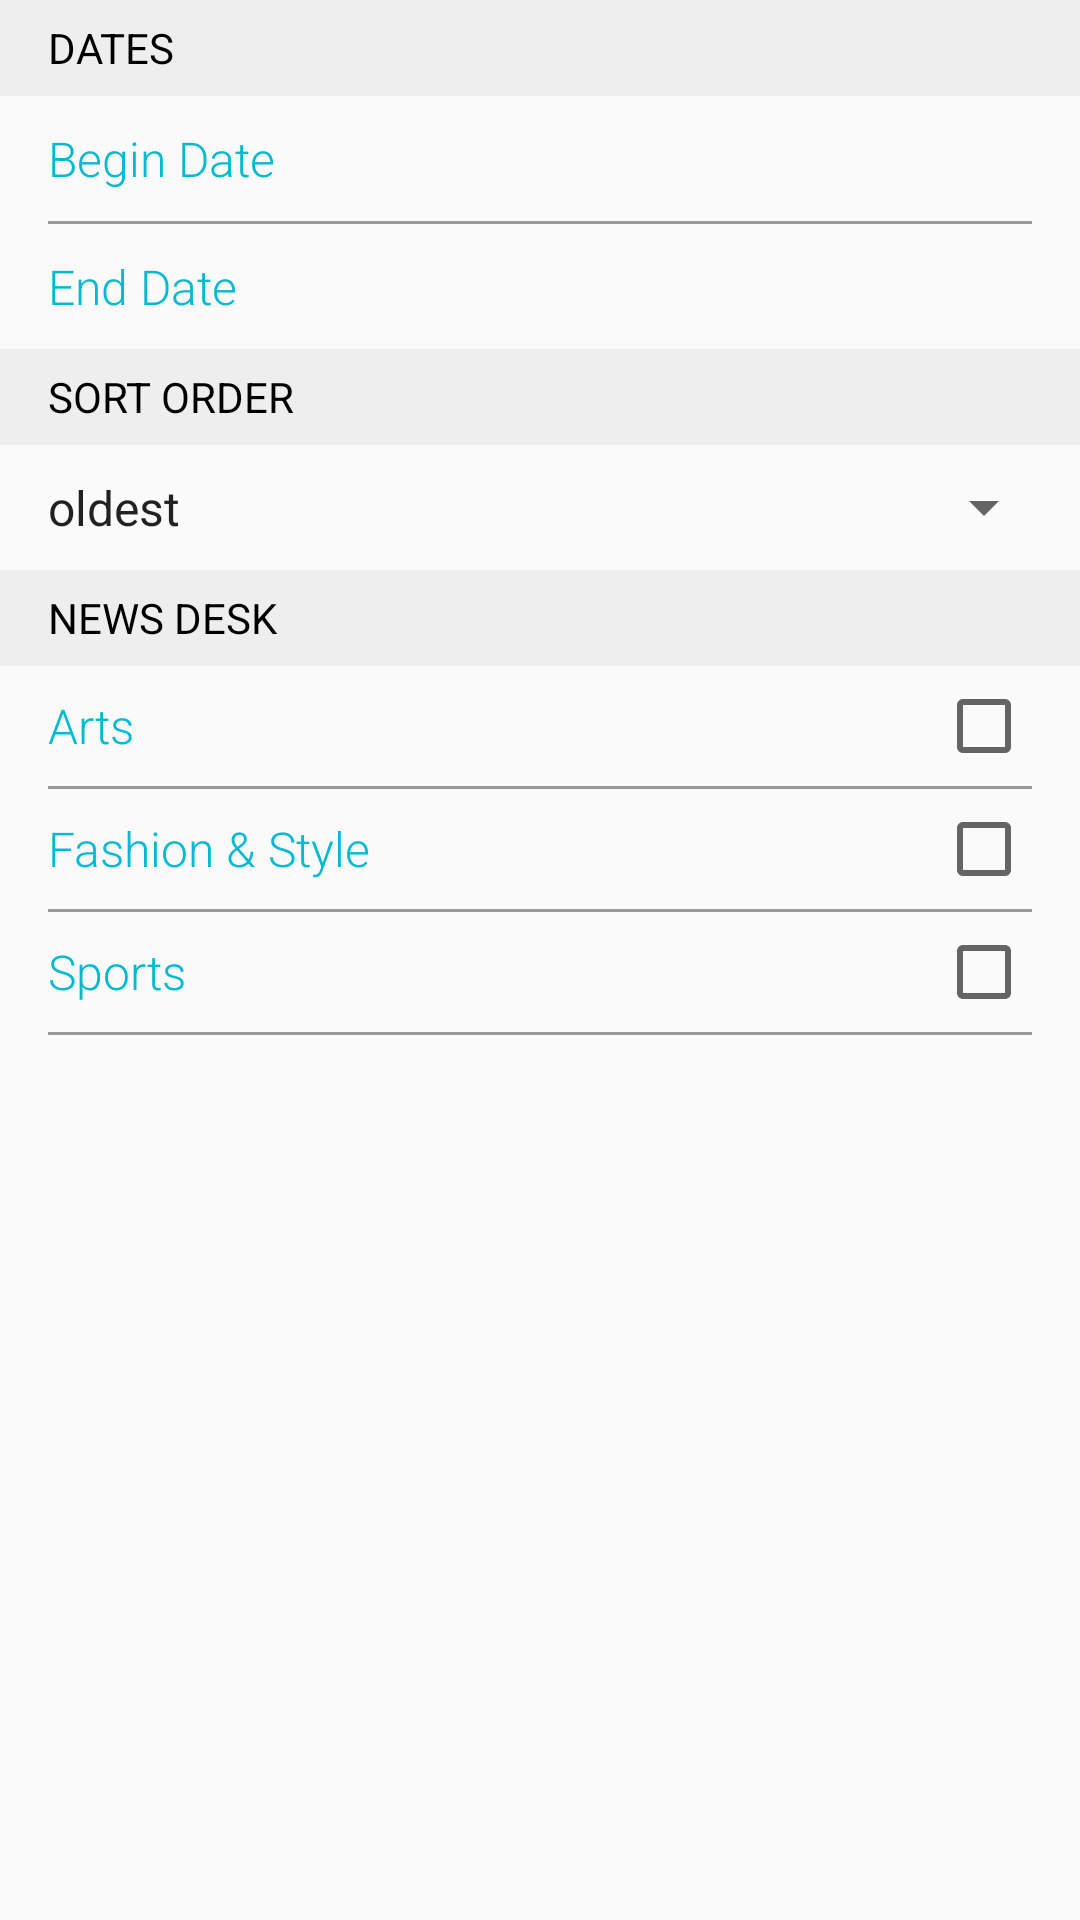

This screen was rendered from an Android layout file. Write that file and the resources it references.
<!-- AndroidManifest.xml: application theme AppTheme -->
<!-- res/layout/fragment_dates.xml -->
<LinearLayout android:id="@+id/preference_fragment_dates"
    android:layout_width="match_parent"
    android:layout_height="wrap_content"
    android:orientation="vertical"
    xmlns:android="http://schemas.android.com/apk/res/android">

    <TextView
        android:text="@string/dates"
        style="@style/PreferenceHeaderTheme" />

    <RelativeLayout
        android:layout_width="match_parent"
        android:layout_height="wrap_content"
        android:orientation="horizontal">
        <TextView
            android:text="@string/begin_date"
            style="@style/LabelTextViewStyle" />

        <EditText
            android:id="@+id/tv_begin_date"
            style="@style/DatesTextViewStyle" />
    </RelativeLayout>

    <View style="@style/DividerThemeWithMargin"/>

    <RelativeLayout
        android:layout_width="match_parent"
        android:layout_height="wrap_content"
        android:orientation="horizontal">
        <TextView
            android:text="@string/end_date"
            style="@style/LabelTextViewStyle" />

        <EditText
            android:id="@+id/tv_end_date"
            style="@style/DatesTextViewStyle" />
    </RelativeLayout>

    <TextView
        android:text="@string/sort_order"
        style="@style/PreferenceHeaderTheme" />

    <Spinner
        android:id="@+id/spinner_sort_order"
        android:layout_width="match_parent"
        android:layout_height="wrap_content"
        android:layout_marginLeft="8dp"
        android:layout_marginRight="8dp"
        android:paddingTop="8dp"
        android:paddingBottom="8dp"
        android:layout_marginTop="2dp"
        android:layout_marginBottom="2dp"
        android:entries="@array/sort_order_array">
    </Spinner>

    <TextView
        android:text="@string/news_desk"
        style="@style/PreferenceHeaderTheme" />

    <CheckBox
        android:id="@+id/chkbx_arts"
        android:text="@string/arts"
        style="@style/CheckBoxTheme" />

    <View style="@style/DividerThemeWithMargin"/>

    <CheckBox
        android:id="@+id/chkbx_fashion"
        android:text="@string/fashion_amp_style"
        style="@style/CheckBoxTheme" />

    <View style="@style/DividerThemeWithMargin"/>

    <CheckBox
        android:id="@+id/chkbx_sports"
        android:text="@string/sports"
        style="@style/CheckBoxTheme" />

    <View style="@style/DividerThemeWithMargin"/>


</LinearLayout>
<!-- resources referenced by this layout -->
<resources>
  <string-array name="sort_order_array">
          <item>oldest</item>
          <item>newest</item>
      </string-array>
  <string name="arts">Arts</string>
  <string name="begin_date">Begin Date</string>
  <string name="dates">Dates</string>
  <string name="end_date">End Date</string>
  <string name="fashion_amp_style">Fashion &amp; Style</string>
  <string name="news_desk">News Desk</string>
  <string name="sort_order">Sort Order</string>
  <string name="sports">Sports</string>
  <style name="CheckBoxTheme" parent="BoxTheme">
          <item name="android:paddingTop">4dp</item>
          <item name="android:paddingBottom">4dp</item>
          <item name="android:button">@null</item>
          <item name="android:drawableRight">?android:attr/listChoiceIndicatorMultiple</item>
      </style>
  <style name="DividerThemeWithMargin" parent="DividerTheme.Full">
          <item name="android:layout_marginLeft">@dimen/activity_horizontal_margin</item>
          <item name="android:layout_marginStart">@dimen/activity_horizontal_margin</item>
          <item name="android:layout_marginRight">@dimen/activity_horizontal_margin</item>
          <item name="android:layout_marginEnd">@dimen/activity_horizontal_margin</item>
      </style>
  <style name="PreferenceHeaderTheme" parent="PaddingTheme">
          <item name="android:layout_width">match_parent</item>
          <item name="android:layout_height">32dp</item>
          <item name="android:gravity">center_vertical</item>
          <item name="android:textAllCaps">true</item>
          <item name="android:paddingBottom">5dp</item>
          <item name="android:paddingTop">5dp</item>
          <item name="android:background">@color/text_grey_light</item>
          <item name="android:textColor">@color/black</item>
          <item name="android:textSize">@dimen/text_small</item>
      </style>
  <style name="AppTheme" parent="Theme.AppCompat.Light.NoActionBar">
          
          <item name="colorPrimary">@color/colorPrimary</item>
          <item name="colorPrimaryDark">@color/colorPrimaryDark</item>
          <item name="colorAccent">@color/colorAccent</item>
      </style>
  <style name="BoxTheme" parent="PaddingTheme">
          <item name="android:fontFamily">sans-serif-light</item>
          <item name="android:layout_width">match_parent</item>
          <item name="android:layout_height">wrap_content</item>
          <item name="android:textColor">@color/colorPrimary</item>
          <item name="android:textSize">@dimen/text_moderate</item>
          <item name="android:gravity">center_vertical</item>
          <item name="android:background">?android:attr/selectableItemBackground</item>
          <item name="android:textAllCaps">false</item>
      </style>
  <dimen name="sixteen_dp">16dp</dimen>
  <dimen name="text_moderate">16sp</dimen>
  <color name="colorPrimary">#00bad2</color>
  <style name="DividerTheme.Full" parent="PaddingTheme">
          <item name="android:layout_width">match_parent</item>
          <item name="android:layout_height">1dp</item>
          <item name="android:background">@color/divider_color</item>
      </style>
  <dimen name="activity_horizontal_margin">16dp</dimen>
  <style name="PaddingTheme">
          <item name="android:paddingLeft">@dimen/activity_horizontal_margin</item>
          <item name="android:paddingStart">@dimen/activity_horizontal_margin</item>
          <item name="android:paddingRight">@dimen/activity_horizontal_margin</item>
          <item name="android:paddingEnd">@dimen/activity_horizontal_margin</item>
      </style>
  <color name="text_grey_light">#eeeeee</color>
  <color name="black">#000000</color>
  <dimen name="text_small">14sp</dimen>
  <color name="colorPrimaryDark">#0097a7</color>
  <color name="colorAccent">#FF4081</color>
  <color name="divider_color">#999999</color>
</resources>
